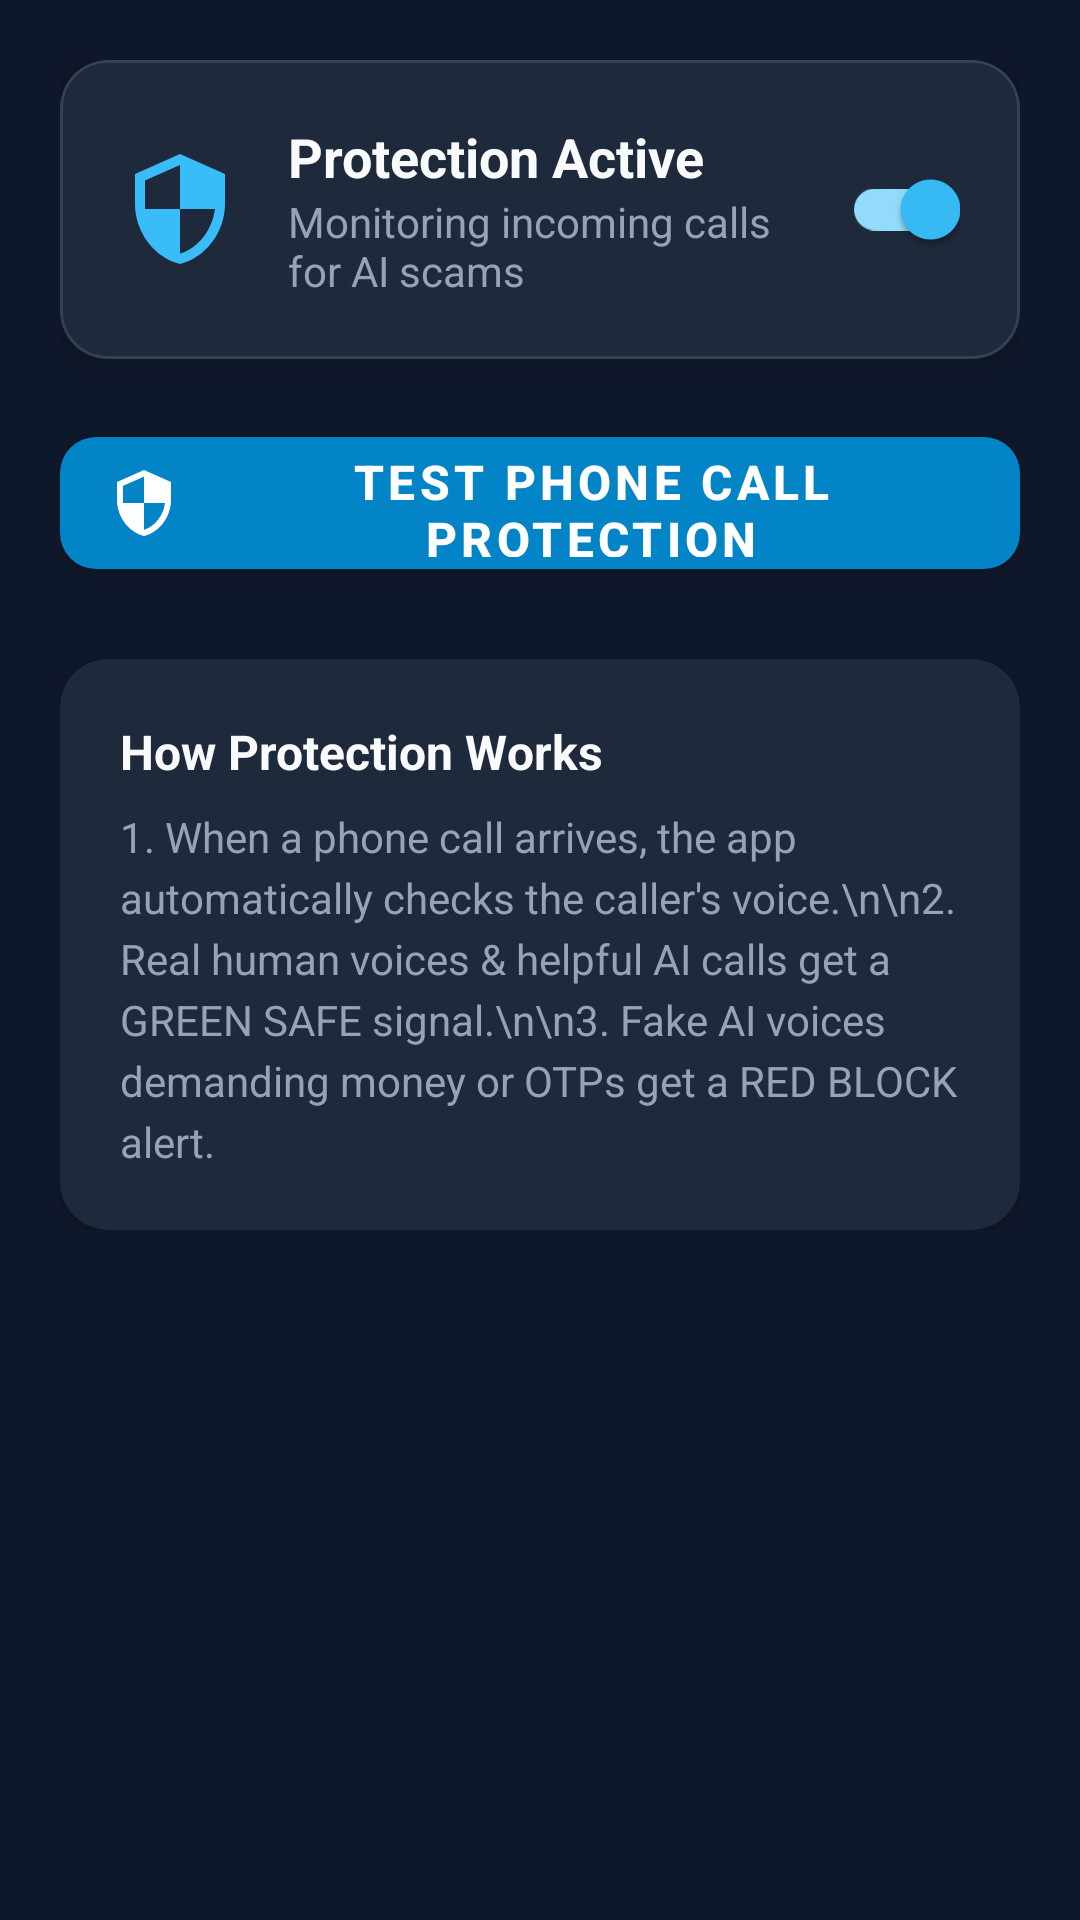

Write the Android layout XML for this screen, with the resource values it uses.
<!-- AndroidManifest.xml: application theme AppTheme -->
<!-- res/layout/fragment_home.xml -->
<?xml version="1.0" encoding="utf-8"?>
<ScrollView xmlns:android="http://schemas.android.com/apk/res/android"
    xmlns:app="http://schemas.android.com/apk/res-auto"
    android:layout_width="match_parent"
    android:layout_height="match_parent"
    android:background="@color/windowBackground"
    android:padding="20dp">

    <LinearLayout
        android:layout_width="match_parent"
        android:layout_height="wrap_content"
        android:orientation="vertical">

        
        <com.google.android.material.card.MaterialCardView
            android:layout_width="match_parent"
            android:layout_height="wrap_content"
            android:layout_marginBottom="20dp"
            app:cardBackgroundColor="@color/surface_dark"
            app:cardCornerRadius="16dp"
            app:cardElevation="4dp"
            app:strokeWidth="1dp"
            app:strokeColor="@color/surface_card">

            <LinearLayout
                android:layout_width="match_parent"
                android:layout_height="wrap_content"
                android:orientation="vertical"
                android:padding="20dp">

                <LinearLayout
                    android:layout_width="match_parent"
                    android:layout_height="wrap_content"
                    android:gravity="center_vertical"
                    android:orientation="horizontal">

                    <ImageView
                        android:layout_width="40dp"
                        android:layout_height="40dp"
                        android:src="@drawable/ic_home"
                        app:tint="@color/colorAccent" />

                    <LinearLayout
                        android:layout_width="0dp"
                        android:layout_height="wrap_content"
                        android:layout_weight="1"
                        android:layout_marginStart="16dp"
                        android:orientation="vertical">

                        <TextView
                            android:layout_width="wrap_content"
                            android:layout_height="wrap_content"
                            android:text="Protection Active"
                            android:textColor="@color/text_primary"
                            android:textSize="18sp"
                            android:textStyle="bold" />

                        <TextView
                            android:id="@+id/tv_status_sub"
                            android:layout_width="wrap_content"
                            android:layout_height="wrap_content"
                            android:text="Monitoring incoming calls for AI scams"
                            android:textColor="@color/text_secondary"
                            android:textSize="14sp" />
                    </LinearLayout>

                    <com.google.android.material.switchmaterial.SwitchMaterial
                        android:id="@+id/switch_protection"
                        android:layout_width="wrap_content"
                        android:layout_height="48dp"
                        android:checked="true" />
                </LinearLayout>

            </LinearLayout>
        </com.google.android.material.card.MaterialCardView>

        
        <com.google.android.material.button.MaterialButton
            android:id="@+id/btn_test_call"
            android:layout_width="match_parent"
            android:layout_height="56dp"
            android:layout_marginBottom="24dp"
            android:text="Test Phone Call Protection"
            android:textSize="16sp"
            android:textStyle="bold"
            app:cornerRadius="12dp"
            app:icon="@drawable/ic_home"
            app:iconPadding="10dp"
            app:backgroundTint="@color/colorPrimary" />

        
        <com.google.android.material.card.MaterialCardView
            android:layout_width="match_parent"
            android:layout_height="wrap_content"
            app:cardBackgroundColor="@color/surface_dark"
            app:cardCornerRadius="16dp"
            app:cardElevation="2dp">

            <LinearLayout
                android:layout_width="match_parent"
                android:layout_height="wrap_content"
                android:orientation="vertical"
                android:padding="20dp">

                <TextView
                    android:layout_width="wrap_content"
                    android:layout_height="wrap_content"
                    android:text="How Protection Works"
                    android:textColor="@color/text_primary"
                    android:textSize="16sp"
                    android:textStyle="bold"
                    android:layout_marginBottom="8dp" />

                <TextView
                    android:layout_width="wrap_content"
                    android:layout_height="wrap_content"
                    android:text="1. When a phone call arrives, the app automatically checks the caller's voice.\n\n2. Real human voices &amp; helpful AI calls get a GREEN SAFE signal.\n\n3. Fake AI voices demanding money or OTPs get a RED BLOCK alert."
                    android:textColor="@color/text_secondary"
                    android:textSize="14sp"
                    android:lineSpacingExtra="4dp" />

            </LinearLayout>
        </com.google.android.material.card.MaterialCardView>

    </LinearLayout>
</ScrollView>
<!-- resources referenced by this layout -->
<resources>
  <color name="colorAccent">#38BDF8</color>
  <color name="colorPrimary">#0284C7</color>
  <color name="surface_card">#334155</color>
  <color name="surface_dark">#1E293B</color>
  <color name="text_primary">#F8FAFC</color>
  <color name="text_secondary">#94A3B8</color>
  <color name="windowBackground">#0F172A</color>
  <!-- drawable ic_home (drawable) -->
  <vector xmlns:android="http://schemas.android.com/apk/res/android"
      android:width="24dp"
      android:height="24dp"
      android:viewportWidth="24"
      android:viewportHeight="24">
    <path
        android:fillColor="#FF94A3B8"
        android:pathData="M12,1L3,5v6c0,5.55 3.84,10.74 9,12 5.16,-1.26 9,-6.45 9,-12V5l-9,-4zM12,11.99h7c-0.53,4.12 -3.28,7.79 -7,8.94V12H5V6.3l7,-3.11v8.8s0,0 0,0z"/>
  </vector>
  <style name="AppTheme" parent="Theme.MaterialComponents.DayNight.NoActionBar">
          <item name="colorPrimary">@color/colorPrimary</item>
          <item name="colorPrimaryDark">@color/colorPrimaryDark</item>
          <item name="colorAccent">@color/colorAccent</item>
          <item name="android:statusBarColor">@color/colorPrimaryDark</item>
          <item name="android:navigationBarColor">@color/colorPrimaryDark</item>
          <item name="android:windowBackground">@color/windowBackground</item>
      </style>
  <color name="colorPrimaryDark">#0F172A</color>
</resources>
